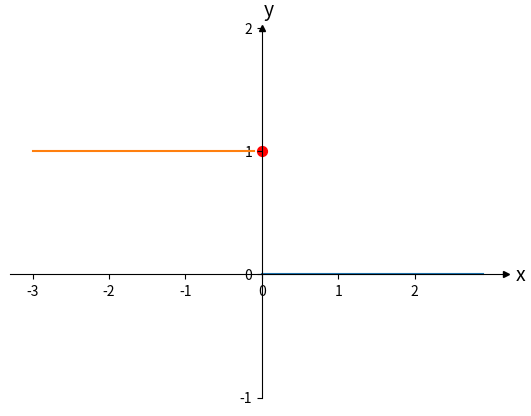

This figure's Python source:
# -*- coding: utf-8 -*-
"""
Created on Sun Apr 10 11:38:04 2022

[redacted]
@Email: [email redacted]

MIT Licence.

Python version: 3.8


Description: 
    
"""
import matplotlib.pyplot as plt
import numpy as np


ax = plt.gca()
ax.spines['top'].set_color('none')
ax.spines['bottom'].set_position('zero')
ax.spines['left'].set_position('zero')
ax.spines['right'].set_color('none')
# Create 'x' and 'y' labels placed at the end of the axes
ax.set_xlabel('x', size=14, labelpad=-24, x=1.03)
ax.set_ylabel('y', size=14, labelpad=-21, y=1.02, rotation=0)
# Draw arrows
arrow_fmt = dict(markersize=4, color='black', clip_on=False)
ax.plot((1), (0), marker='>', transform=ax.get_yaxis_transform(), **arrow_fmt)
ax.plot((0), (1), marker='^', transform=ax.get_xaxis_transform(), **arrow_fmt)

x1 = np.arange(0, 3, 0.1)
y1 = np.zeros((30))
plt.plot(x1, y1)
x2 = np.arange(-3, 0, 0.1)
y2 = np.ones((30))
plt.plot(x2, y2)
plt.scatter(0, 1, marker = 'o', c = 'r', edgecolor = 'r', s = 50)
plt.xticks(np.arange(-3, 3, 1))
plt.yticks(np.arange(-1, 3))
plt.show()

